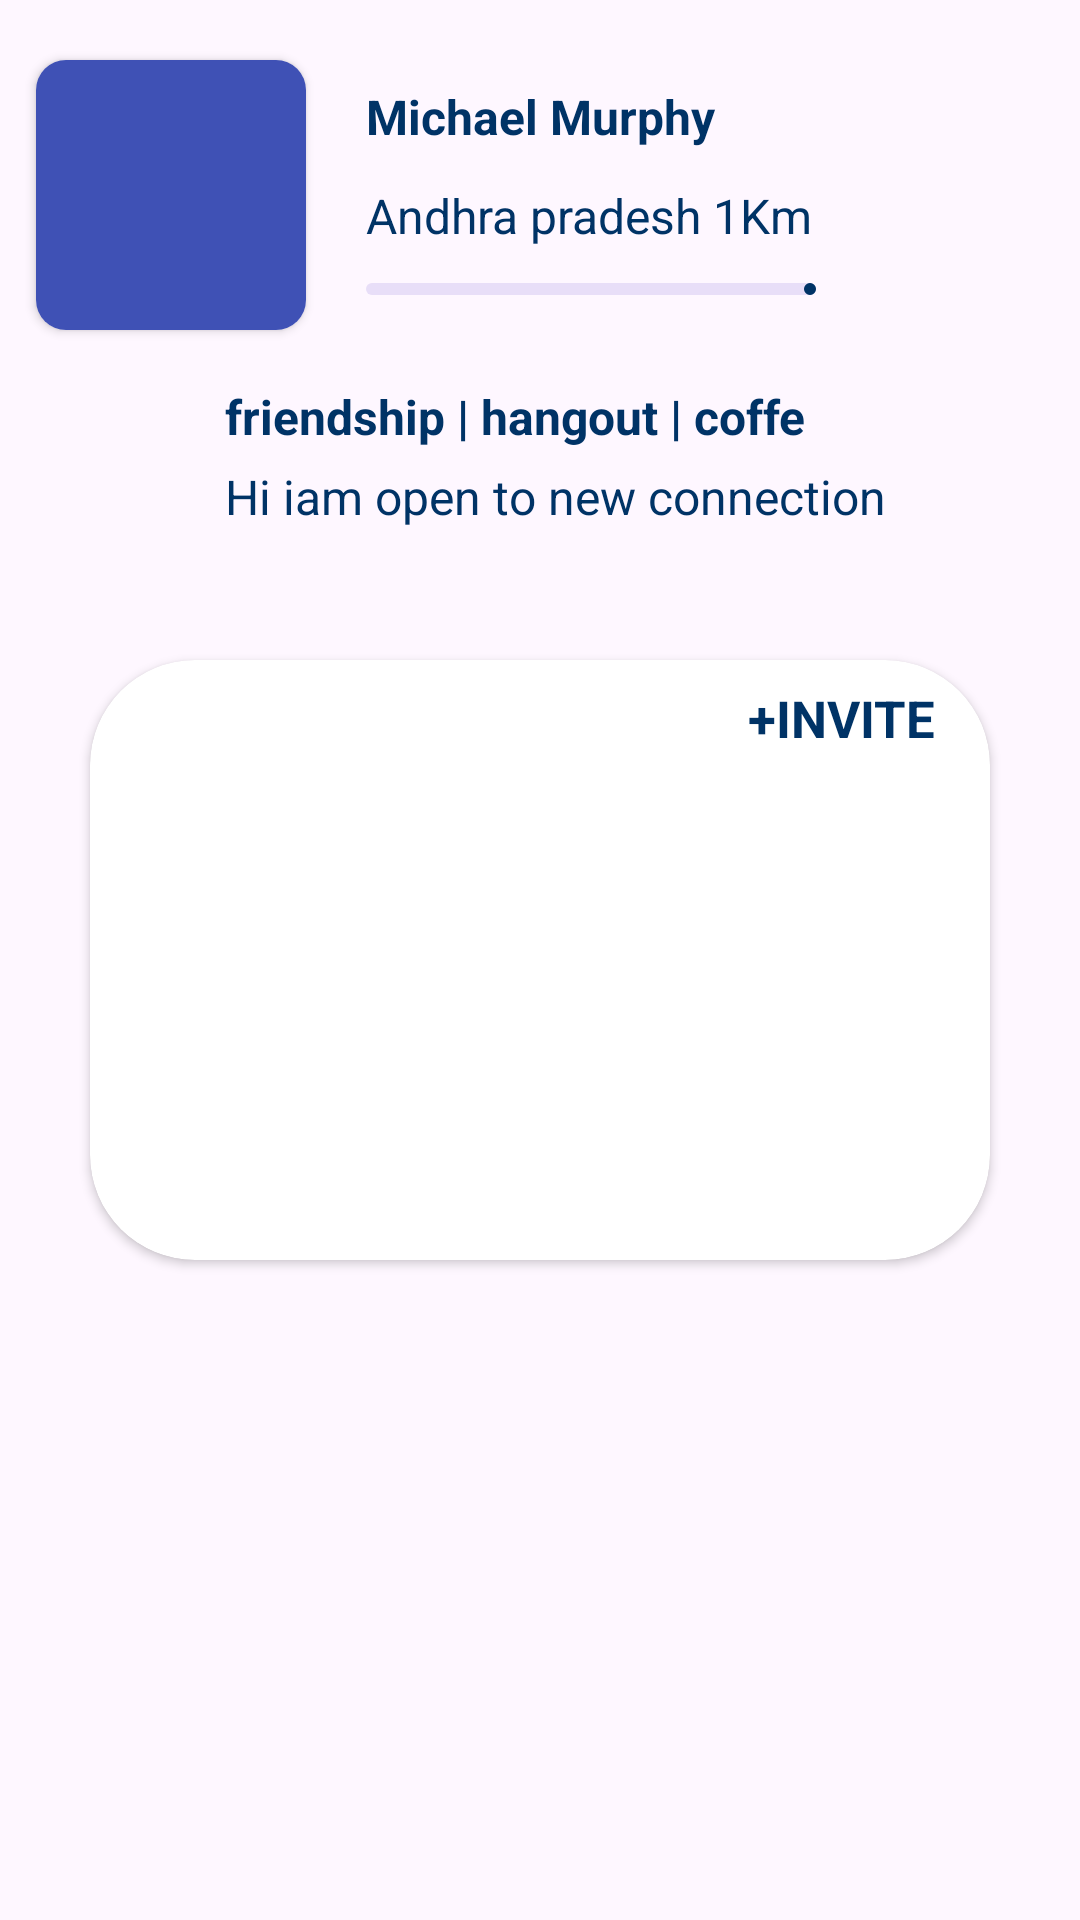

This screen was rendered from an Android layout file. Write that file and the resources it references.
<!-- AndroidManifest.xml: application theme Theme.NetclanExplorerPrject -->
<!-- res/layout/container_items.xml -->
<?xml version="1.0" encoding="utf-8"?>
<androidx.constraintlayout.widget.ConstraintLayout xmlns:android="http://schemas.android.com/apk/res/android"
    android:layout_width="match_parent"
    android:layout_height="wrap_content"
    xmlns:app="http://schemas.android.com/apk/res-auto">



    <androidx.appcompat.widget.LinearLayoutCompat
        android:layout_width="match_parent"
        android:layout_height="0dp"
        android:elevation="9dp"
        android:padding="10dp"
        android:layout_marginTop="8dp"
        android:id="@+id/cxscreen"
        android:orientation="vertical"
        android:weightSum="2"
        app:layout_constraintTop_toBottomOf="@id/imageViewHolder"
        app:layout_constraintBottom_toBottomOf="@id/container"
        >

        <TextView
            android:layout_width="wrap_content"
            android:layout_height="wrap_content"

            android:layout_marginStart="65dp"
            android:text="friendship | hangout | coffe"
            android:textColor="#003366"
            android:textSize="16sp"
            android:textStyle="bold" />
        <TextView
            android:layout_width="wrap_content"
            android:text="Hi iam open to new connection"
            android:textColor="#003366"

            android:layout_marginTop="5dp"
            android:layout_marginStart="65dp"
            android:textSize="16sp"
            android:layout_height="wrap_content"/>


    </androidx.appcompat.widget.LinearLayoutCompat>
    <androidx.appcompat.widget.LinearLayoutCompat
        android:layout_width="0dp"
        android:layout_height="0dp"
        android:elevation="9dp"
        android:layout_marginTop="8dp"
        android:orientation="vertical"
        android:weightSum="3"
        app:layout_constraintEnd_toEndOf="@id/container"
        app:layout_constraintBottom_toBottomOf="@id/imageViewHolder"
        app:layout_constraintTop_toTopOf="@id/imageViewHolder"
        app:layout_constraintStart_toEndOf="@id/imageViewHolder"
        >

        <TextView
            android:layout_width="wrap_content"
            android:layout_height="wrap_content"
            android:layout_marginStart="20dp"
            android:layout_weight="1"
            android:text="Michael Murphy "
            android:textColor="#003366"
            android:textSize="16sp"
            android:textStyle="bold" />
        <TextView
            android:layout_width="wrap_content"
            android:layout_marginStart="20dp"
            android:text="Andhra pradesh 1Km"
            android:textColor="#003366"
            android:layout_weight="1"

            android:textSize="16sp"
            android:layout_height="wrap_content"/>
        <com.google.android.material.progressindicator.LinearProgressIndicator
            android:layout_width="150dp"
            android:layout_marginStart="20dp"
            android:layout_height="10dp"
            android:layout_centerHorizontal="true"
            android:layout_centerVertical="true"
            android:indeterminateTint="#003366"
            app:indicatorColor="@color/blue"
            android:progress="60"
            />



    </androidx.appcompat.widget.LinearLayoutCompat>
    <androidx.cardview.widget.CardView
        android:id="@+id/container"
        android:layout_width="300dp"
        android:layout_height="200dp"
        android:elevation="20dp"
        android:layout_marginBottom="10dp"
        android:layout_marginTop="10dp"
        app:cardBackgroundColor="@color/white"
        app:cardCornerRadius="35dp"
        app:layout_constraintBottom_toBottomOf="parent"
        app:layout_constraintStart_toStartOf="parent"
        app:layout_constraintEnd_toEndOf="parent"
        app:layout_constraintTop_toTopOf="parent"
        >
        <TextView
            android:id="@+id/invite"
            android:layout_width="wrap_content"
            android:layout_height="wrap_content"
            android:text="+INVITE"
            android:textColor="#003366"
            android:textStyle="bold"
            android:textSize="17sp"
            android:layout_gravity="end"
            android:layout_marginTop="8dp"
            android:layout_marginEnd="18dp"
            />
        <androidx.constraintlayout.widget.ConstraintLayout
            android:layout_width="match_parent"
            android:layout_height="match_parent">


        </androidx.constraintlayout.widget.ConstraintLayout>

    </androidx.cardview.widget.CardView>
    <androidx.cardview.widget.CardView
        android:id="@+id/imageViewHolder"
        android:layout_width="90dp"
        app:cardCornerRadius="10dp"
        android:elevation="9dp"
        android:layout_marginStart="12dp"
        android:layout_height="90dp"
        android:layout_marginTop="20dp"
        app:layout_constraintStart_toStartOf="parent"
        app:layout_constraintTop_toTopOf="parent"
        >
        <androidx.appcompat.widget.AppCompatImageView
            android:src="@drawable/image_one"
            android:background="#3F51B5"
            android:scaleType="fitXY"
            android:layout_width="match_parent"
            android:layout_height="match_parent"/>
    </androidx.cardview.widget.CardView>

    </androidx.constraintlayout.widget.ConstraintLayout>
<!-- resources referenced by this layout -->
<resources>
  <color name="blue">#003366</color>
  <color name="white">#FFFFFFFF</color>
  <style name="Theme.NetclanExplorerPrject" parent="Base.Theme.NetclanExplorerPrject" />
  <style name="Base.Theme.NetclanExplorerPrject" parent="Theme.Material3.DayNight.NoActionBar">
          
          <item name="android:statusBarColor">@color/status_bar_color</item>
  
          
      </style>
  <color name="status_bar_color">#003366</color>
</resources>
